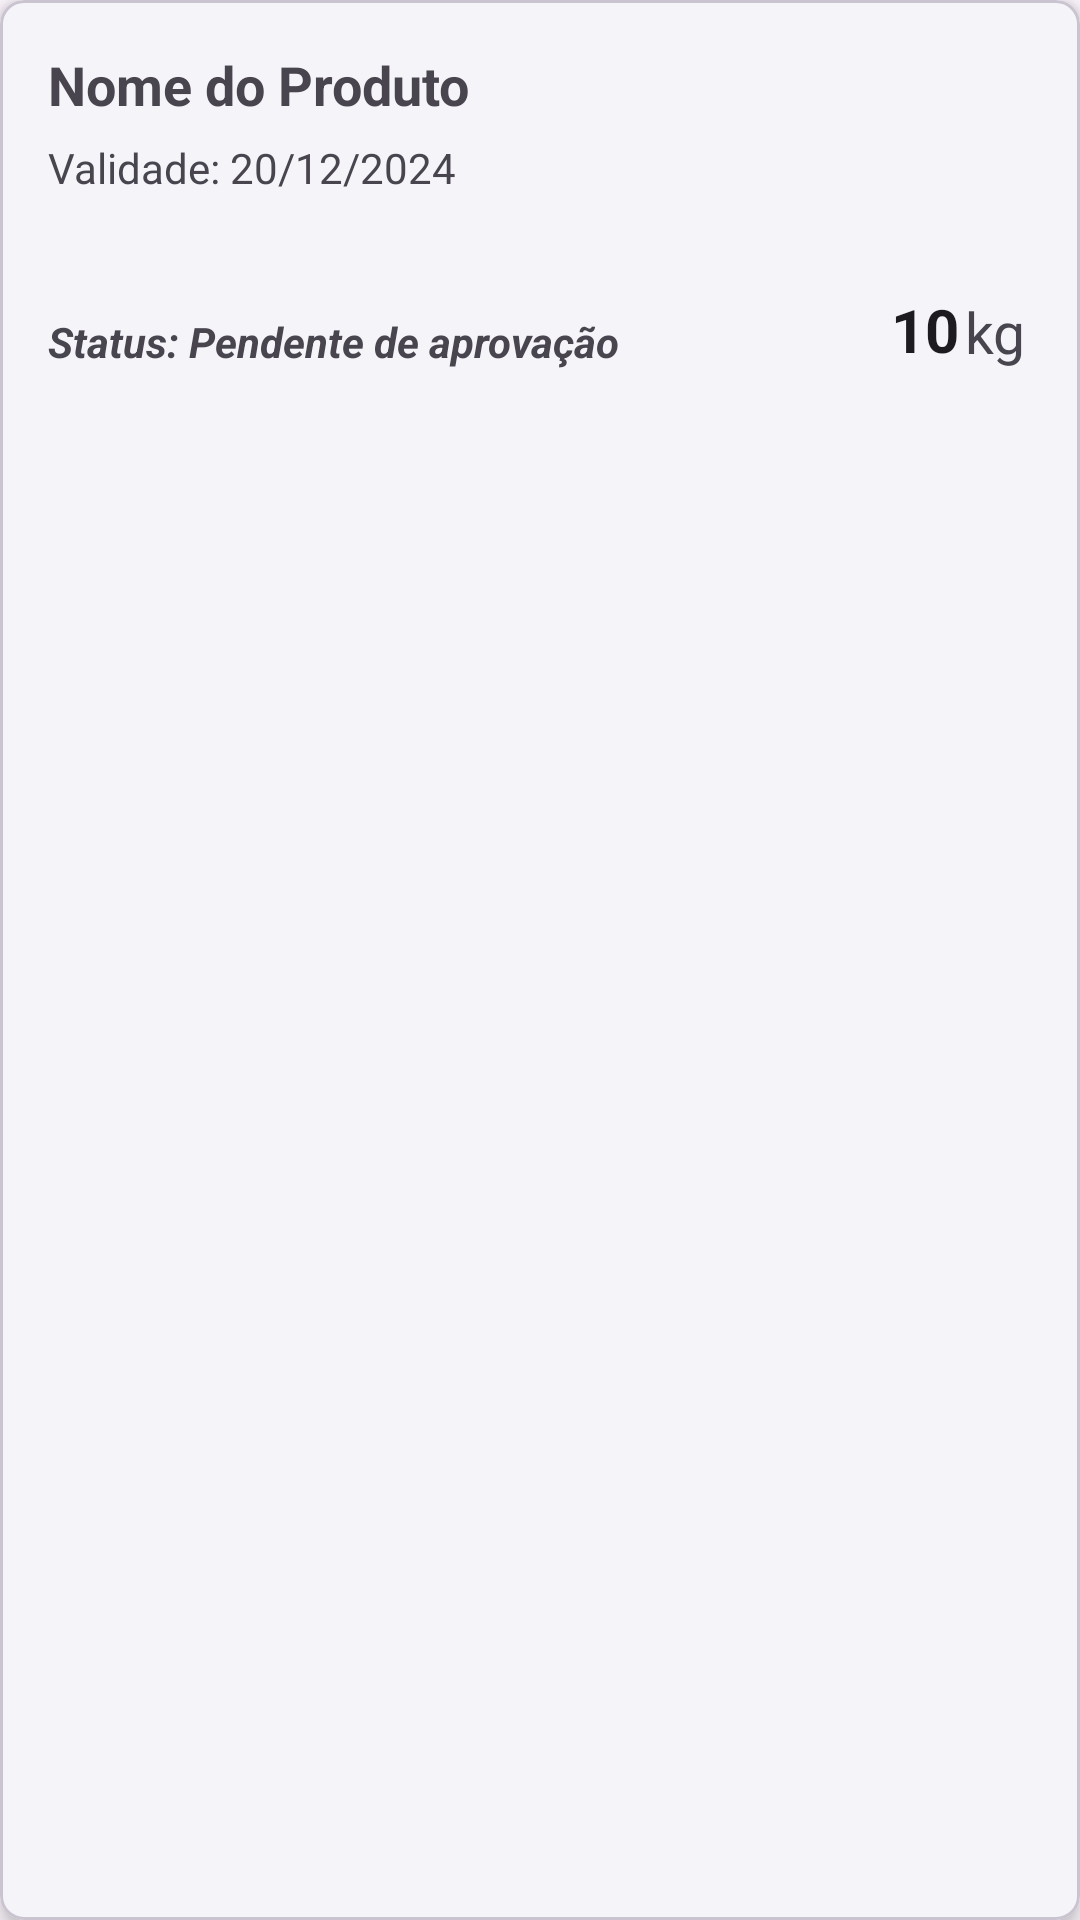

The Android layout XML behind this screen, and the referenced resources:
<!-- AndroidManifest.xml: application theme Theme.DoaFacil -->
<!-- res/layout/adapter_establishment_product.xml -->
<?xml version="1.0" encoding="utf-8"?>
<com.google.android.material.card.MaterialCardView xmlns:android="http://schemas.android.com/apk/res/android"
    xmlns:app="http://schemas.android.com/apk/res-auto"
    xmlns:tools="http://schemas.android.com/tools"
    android:layout_width="match_parent"
    android:layout_height="wrap_content"
    android:layout_marginStart="16dp"
    android:layout_marginEnd="16dp"
    android:layout_marginTop="8dp"
    android:layout_marginBottom="8dp"
    app:cardElevation="4dp"
    app:cardCornerRadius="8dp">

    <androidx.constraintlayout.widget.ConstraintLayout
        android:layout_width="match_parent"
        android:layout_height="wrap_content"
        android:padding="16dp">

        
        <ImageView
            android:id="@+id/image_cancel_donation"
            android:layout_width="wrap_content"
            android:layout_height="wrap_content"
            android:background="?attr/selectableItemBackgroundBorderless"
            android:padding="4dp"
            android:src="@drawable/ic_cancel_24dp"
            app:layout_constraintEnd_toEndOf="parent"
            app:layout_constraintTop_toTopOf="parent"
            app:tint="@color/status_red" />

        <TextView
            android:id="@+id/text_establishment_name_adapter"
            android:layout_width="0dp"
            android:layout_height="wrap_content"
            android:text="Nome do Produto"
            android:textSize="18sp"
            android:textStyle="bold"
            app:layout_constraintStart_toStartOf="parent"
            app:layout_constraintTop_toTopOf="parent"
            app:layout_constraintEnd_toStartOf="@id/image_cancel_donation" />

        

        <TextView
            android:id="@+id/text_establishment_quantity_adapter"
            android:layout_width="wrap_content"
            android:layout_height="wrap_content"
            android:text="10"
            android:textColor="?android:attr/textColorPrimary"
            android:textSize="20sp"
            android:textStyle="bold"
            app:layout_constraintBottom_toBottomOf="@+id/text_establishment_unit_adapter"
            app:layout_constraintEnd_toStartOf="@+id/text_establishment_unit_adapter" />

        <TextView
            android:id="@+id/text_establishment_unit_adapter"
            android:layout_width="wrap_content"
            android:layout_height="wrap_content"
            android:paddingStart="2dp"
            android:paddingEnd="2dp"
            android:text="kg"
            android:textSize="19sp"
            app:layout_constraintBottom_toBottomOf="parent"
            app:layout_constraintEnd_toEndOf="parent" />

        <TextView
            android:id="@+id/text_establishment_expiration_adapter"
            android:layout_width="wrap_content"
            android:layout_height="wrap_content"
            android:layout_marginTop="6dp"
            android:text="Validade: 20/12/2024"
            android:textSize="14sp"
            app:layout_constraintStart_toStartOf="parent"
            app:layout_constraintTop_toBottomOf="@+id/text_establishment_name_adapter" />

        
        <TextView
            android:id="@+id/text_establishment_datetime_adapter"
            android:layout_width="wrap_content"
            android:layout_height="wrap_content"
            android:layout_marginTop="4dp"
            android:textSize="14sp"
            app:layout_constraintStart_toStartOf="parent"
            app:layout_constraintTop_toBottomOf="@+id/text_establishment_expiration_adapter"
            tools:text="Data para retirada: 25/12/2024 10:00" />

        
        <TextView
            android:id="@+id/text_establishment_status_adapter"
            android:layout_width="wrap_content"
            android:layout_height="wrap_content"
            android:layout_marginTop="16dp"
            android:text="Status: Pendente de aprovação"
            android:textStyle="bold|italic"
            android:textSize="14sp"
            app:layout_constraintStart_toStartOf="parent"
            app:layout_constraintTop_toBottomOf="@id/text_establishment_datetime_adapter"
            app:layout_constraintBottom_toBottomOf="parent"/>

    </androidx.constraintlayout.widget.ConstraintLayout>

</com.google.android.material.card.MaterialCardView>
<!-- resources referenced by this layout -->
<resources>
  <color name="status_red">#D32F2F</color>
  <style name="Theme.DoaFacil" parent="Base.Theme.DoaFacil" />
  <style name="Base.Theme.DoaFacil" parent="Theme.Material3.DayNight.NoActionBar">
          
          <item name="colorPrimary" type="color">@color/my_primary</item>
          <item name="colorSecondary" type="color">@color/my_secondary</item>
  
          <item name="colorControlHighlight">@color/watergreen</item>
          
          
          <item name="android:statusBarColor">@android:color/white</item>
          <item name="android:windowLightStatusBar">true</item>
          <item name="android:windowLightNavigationBar">true</item>
  
          
          <item name="toolbarStyle">@style/Widget.App.Toolbar</item>
          <item name="materialButtonStyle">@style/Widget.App.Button</item>
      </style>
  <color name="my_primary">#9FDDC5</color>
  <color name="my_secondary">#9FDDC5</color>
  <color name="watergreen">#9cd4c0</color>
  <style name="Widget.App.Toolbar" parent="Widget.Material3.Toolbar">
          <item name="colorControlNormal">@android:color/darker_gray</item>
          <item name="titleTextColor">@android:color/black</item>
      </style>
  <style name="Widget.App.Button" parent="Widget.Material3.Button">
          <item name="backgroundTint">@color/watergreen</item>
          <item name="android:textColor">@color/white</item>
      </style>
  <color name="white">#FFFFFFFF</color>
</resources>
